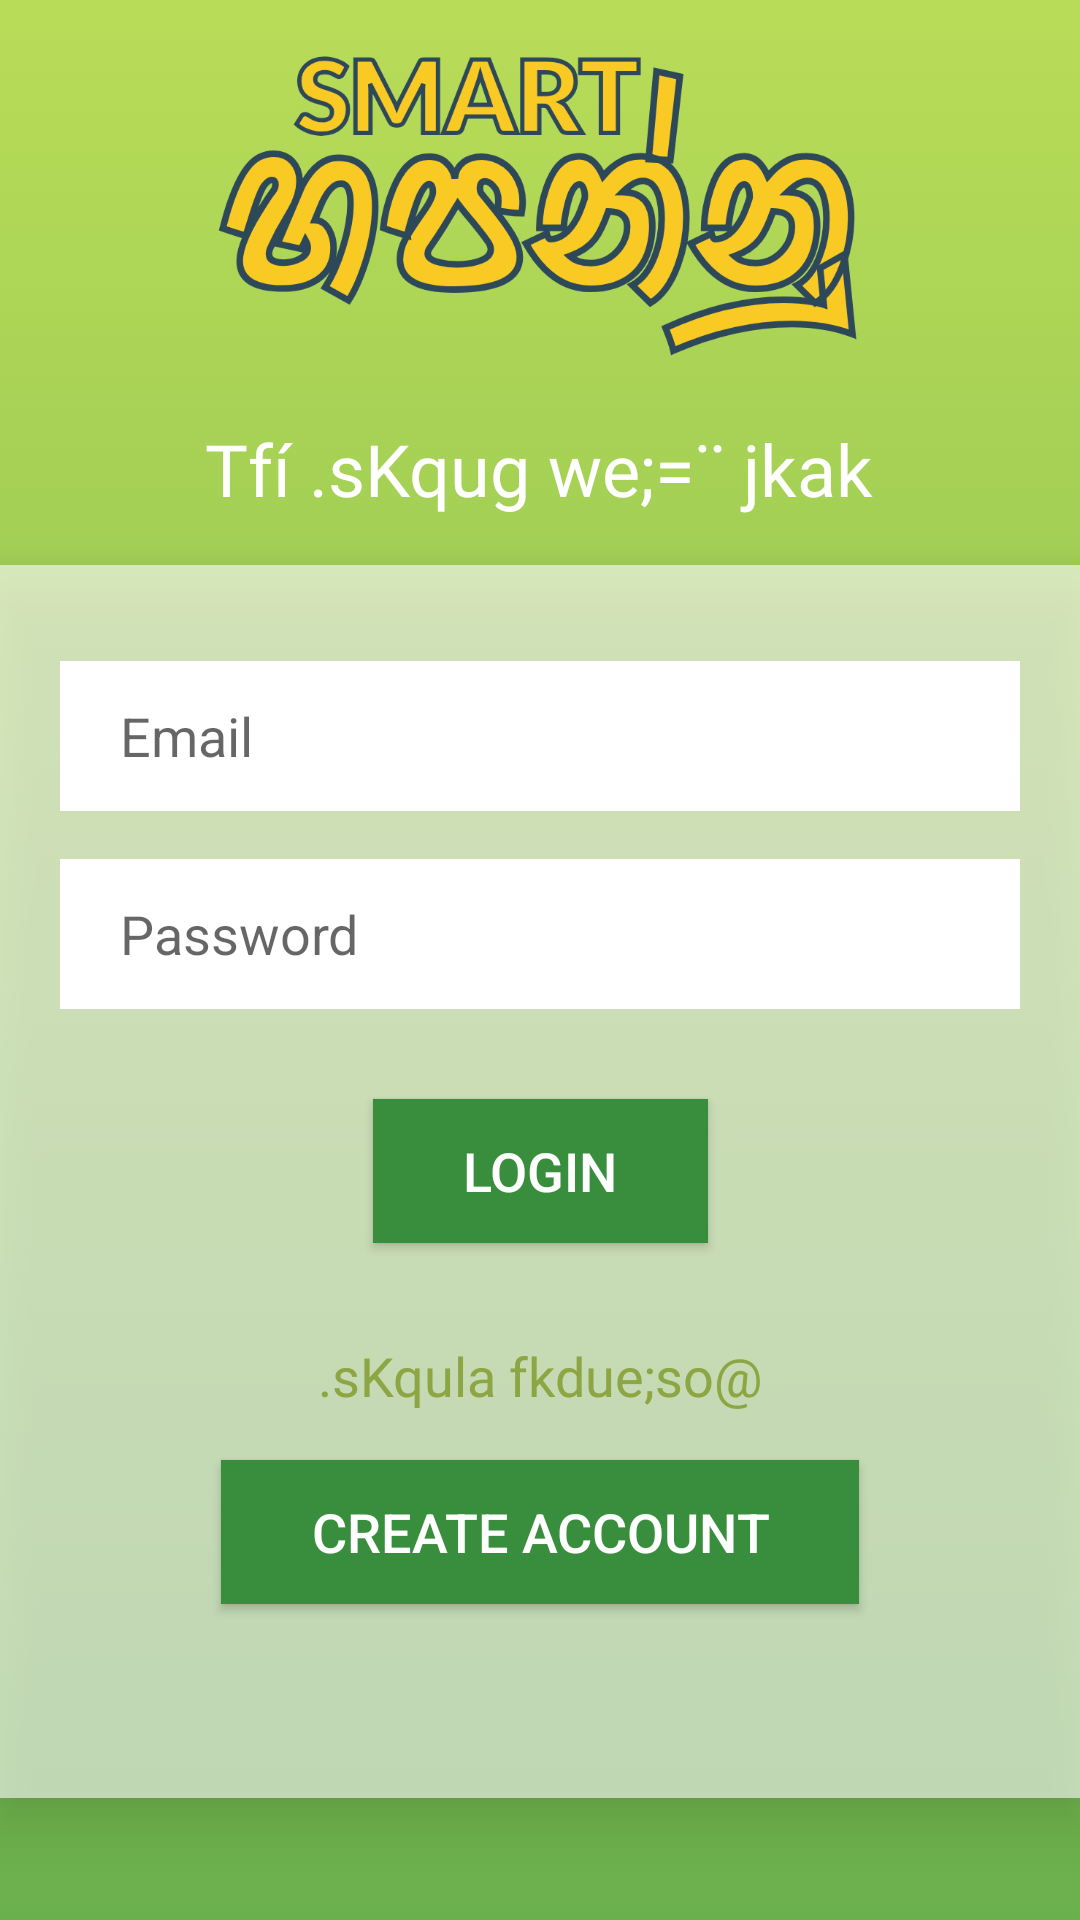

Layout XML and referenced resources for this Android screen:
<!-- AndroidManifest.xml: application theme AppTheme -->
<!-- res/layout/activity_login.xml -->
<?xml version="1.0" encoding="utf-8"?>
<LinearLayout xmlns:android="http://schemas.android.com/apk/res/android"
    xmlns:app="http://schemas.android.com/apk/res-auto"
    xmlns:tools="http://schemas.android.com/tools"
    android:layout_width="match_parent"
    android:layout_height="match_parent"
    android:background="@drawable/primary_gradient_background"
    android:orientation="vertical"
    tools:context=".LoginActivity">

    <ImageView
        android:id="@+id/imageView2"
        android:layout_width="254dp"
        android:layout_height="110dp"
        android:layout_alignParentTop="true"
        android:layout_centerHorizontal="true"
        android:layout_gravity="center_horizontal"
        android:layout_marginTop="10dp"
        app:layout_constraintEnd_toEndOf="parent"
        app:layout_constraintStart_toStartOf="parent"
        app:layout_constraintTop_toTopOf="parent"
        app:srcCompat="@drawable/app_logo" />

    <TextView
        android:id="@+id/textView3"
        android:layout_width="wrap_content"
        android:layout_height="wrap_content"
        android:layout_alignParentTop="true"
        android:layout_centerHorizontal="true"
        android:layout_gravity="center_horizontal"
        android:layout_marginTop="20dp"
        android:fontFamily="@font/samantha"
        android:text="Tfí .sKqug we;=¨‍ jkak"
        android:textColor="@android:color/white"
        android:textSize="24sp" />

    <LinearLayout
        android:layout_width="363dp"
        android:layout_height="411dp"
        android:layout_gravity="center_horizontal"
        android:layout_marginBottom="8dp"
        android:layout_marginEnd="8dp"
        android:layout_marginStart="8dp"
        android:layout_marginTop="16dp"
        android:background="@drawable/login_panel_bg"
        android:elevation="10dp"
        android:orientation="vertical"
        app:layout_constraintBottom_toBottomOf="parent"
        app:layout_constraintEnd_toEndOf="parent"
        app:layout_constraintHorizontal_bias="0.481"
        app:layout_constraintStart_toStartOf="parent"
        app:layout_constraintTop_toBottomOf="@+id/txtCreateAccountName"
        app:layout_constraintVertical_bias="0.127">

        <EditText
            android:id="@+id/txtCreateAccountEmail"
            android:layout_width="320dp"
            android:layout_height="50dp"
            android:layout_gravity="center_horizontal"
            android:layout_marginEnd="8dp"
            android:layout_marginStart="8dp"
            android:layout_marginTop="32dp"
            android:background="@android:color/white"
            android:ems="10"
            android:hint="Email"
            android:inputType="textEmailAddress"
            android:paddingLeft="20dp"
            android:paddingRight="20dp"
            app:layout_constraintEnd_toEndOf="parent"
            app:layout_constraintStart_toStartOf="parent"
            app:layout_constraintTop_toTopOf="parent" />

        <EditText
            android:id="@+id/txtCreateAccountPassword"
            android:layout_width="320dp"
            android:layout_height="50dp"
            android:layout_gravity="center_horizontal"
            android:layout_marginEnd="8dp"
            android:layout_marginStart="8dp"
            android:layout_marginTop="16dp"
            android:background="@android:color/white"
            android:ems="10"
            android:hint="Password"
            android:inputType="textPassword"
            android:paddingLeft="20dp"
            android:paddingRight="20dp"
            app:layout_constraintEnd_toEndOf="parent"
            app:layout_constraintStart_toStartOf="parent"
            app:layout_constraintTop_toBottomOf="@+id/txtCreateAccountEmail" />

        <Button
            android:id="@+id/btnLogin"
            android:layout_width="wrap_content"
            android:layout_height="wrap_content"
            android:layout_gravity="center_horizontal"
            android:layout_marginEnd="8dp"
            android:layout_marginStart="8dp"
            android:layout_marginTop="30dp"
            android:background="@color/btn_bg"
            android:elevation="5dp"
            android:paddingEnd="30dp"
            android:paddingStart="30dp"
            android:text="LOGIN"
            android:textColor="@android:color/white"
            android:textSize="18sp"
            app:layout_constraintEnd_toEndOf="parent"
            app:layout_constraintStart_toStartOf="parent"
            app:layout_constraintTop_toBottomOf="@+id/txtCreateAccountPassword" />

        <TextView
            android:id="@+id/textView4"
            android:layout_width="wrap_content"
            android:layout_height="wrap_content"
            android:layout_gravity="center_horizontal"
            android:layout_marginEnd="8dp"
            android:layout_marginStart="8dp"
            android:layout_marginTop="32dp"
            android:fontFamily="@font/samantha"
            android:text=".sKqula fkdue;so@"
            android:textColor="@color/primary_dark"
            android:textSize="18sp"
            app:layout_constraintEnd_toEndOf="parent"
            app:layout_constraintHorizontal_bias="0.502"
            app:layout_constraintStart_toStartOf="parent"
            app:layout_constraintTop_toBottomOf="@+id/btnLogin" />

        <Button
            android:id="@+id/btnLoginCreateAccount"
            android:layout_width="wrap_content"
            android:layout_height="wrap_content"
            android:layout_gravity="center_horizontal"
            android:layout_marginEnd="8dp"
            android:layout_marginStart="8dp"
            android:layout_marginTop="16dp"
            android:background="@color/btn_bg"
            android:elevation="5dp"
            android:paddingLeft="30dp"
            android:paddingRight="30dp"
            android:text="Create Account"
            android:textColor="@android:color/white"
            android:textSize="18sp"
            app:layout_constraintEnd_toEndOf="parent"
            app:layout_constraintStart_toStartOf="parent"
            app:layout_constraintTop_toBottomOf="@+id/textView4" />
    </LinearLayout>

</LinearLayout>
<!-- resources referenced by this layout -->
<resources>
  <color name="btn_bg">#388e3c</color>
  <color name="primary_dark">#8ba642</color>
  <!-- drawable app_logo: png bitmap (drawable-hdpi, 49356 bytes) -->
  <!-- drawable login_panel_bg (drawable) -->
  <?xml version="1.0" encoding="utf-8"?>
  <selector xmlns:android="http://schemas.android.com/apk/res/android">
      <item>
          <shape>
              <solid android:color="#99FFFFFF"/>
          </shape>
      </item>
  </selector>
  <!-- drawable primary_gradient_background (drawable) -->
  <?xml version="1.0" encoding="utf-8"?>
  <selector xmlns:android="http://schemas.android.com/apk/res/android">
      <item>
          <shape>
              <gradient android:startColor="@color/gradient_light"
                  android:endColor="@color/gradient_dark"
                  android:angle="270"
                  android:type="linear"></gradient>
          </shape>
      </item>
  
  </selector>
  <style name="AppTheme" parent="Theme.AppCompat.Light.NoActionBar">
          
          <item name="colorPrimary">@color/primary</item>
          <item name="colorPrimaryDark">@color/primary_dark</item>
          <item name="colorAccent">@color/accent</item>
      </style>
  <color name="gradient_light">#b9dc58</color>
  <color name="gradient_dark">#6ab04c</color>
  <color name="primary">#4caf50</color>
  <color name="accent">#448aff</color>
</resources>
